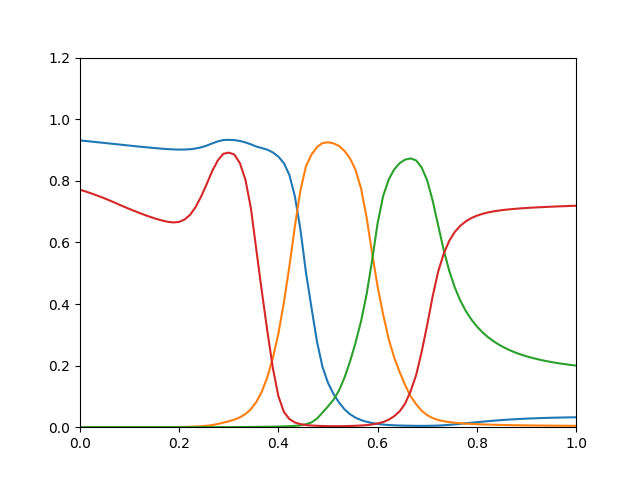

The file beside this chart, header and first rows:
0.931, 4.822e-09, 2.172e-10, 0.7712
0.9292, 1.273e-08, 5.515e-10, 0.7655
0.9274, 3.206e-08, 1.339e-09, 0.7594
0.9256, 7.722e-08, 3.114e-09, 0.7529
0.9237, 1.783e-07, 6.953e-09, 0.7462
0.9218, 3.955e-07, 1.493e-08, 0.739
0.9199, 8.441e-07, 3.091e-08, 0.7314
0.9181, 1.737e-06, 6.177e-08, 0.7236
0.9162, 3.453e-06, 1.194e-07, 0.7159
0.9143, 6.641e-06, 2.235e-07, 0.7084
0.9124, 1.238e-05, 4.058e-07, 0.701
0.9106, 2.239e-05, 7.162e-07, 0.694
0.9089, 3.937e-05, 1.23e-06, 0.6874
0.9072, 6.74e-05, 2.057e-06, 0.6812
0.9056, 0.0001125, 3.357e-06, 0.6756
0.9041, 0.0001834, 5.351e-06, 0.6706
0.9028, 0.0002925, 8.341e-06, 0.6666
0.9018, 0.0004563, 1.271e-05, 0.6648
0.9014, 0.0006943, 1.889e-05, 0.6667
0.9015, 0.001037, 2.749e-05, 0.6746
0.9026, 0.001527, 3.923e-05, 0.6898
0.9049, 0.002222, 5.489e-05, 0.7156
0.9087, 0.003223, 7.548e-05, 0.7497
0.9143, 0.004704, 0.0001022, 0.7898
0.9214, 0.007037, 0.0001367, 0.8321
0.928, 0.01045, 0.0001818, 0.866
0.9323, 0.01477, 0.0002412, 0.8877
0.933, 0.01934, 0.0003154, 0.8915
0.9323, 0.02461, 0.0004053, 0.8855
0.9293, 0.03186, 0.000517, 0.8577
0.9247, 0.04242, 0.0006561, 0.8049
0.9185, 0.05822, 0.0008254, 0.7124
0.9113, 0.08195, 0.001027, 0.5755
0.9061, 0.1155, 0.001252, 0.4399
0.9009, 0.1632, 0.001507, 0.3116
0.8921, 0.225, 0.001815, 0.1913
0.8785, 0.3039, 0.002193, 0.1008
0.8572, 0.4056, 0.002687, 0.04962
0.8185, 0.5227, 0.003354, 0.02647
0.7487, 0.6537, 0.004367, 0.01522
0.6412, 0.7689, 0.006102, 0.009969
0.5025, 0.8473, 0.00964, 0.00697
0.3886, 0.8849, 0.01561, 0.005527
0.2777, 0.9094, 0.02782, 0.004573
0.1959, 0.9225, 0.0475, 0.003864
0.1439, 0.925, 0.06757, 0.00342
0.1077, 0.9215, 0.08928, 0.003183
0.0802, 0.9132, 0.1191, 0.003165
0.05806, 0.897, 0.1612, 0.003504
0.04209, 0.8728, 0.2135, 0.004016
0.03089, 0.8353, 0.2742, 0.004632
0.02313, 0.7747, 0.3446, 0.005458
0.01767, 0.682, 0.4311, 0.006738
0.0137, 0.5652, 0.5411, 0.008931
0.01064, 0.4572, 0.6622, 0.01209
0.008516, 0.3661, 0.7501, 0.0166
0.007126, 0.2871, 0.8036, 0.02427
0.006172, 0.2268, 0.8368, 0.03565
0.005486, 0.1791, 0.8571, 0.05148
0.004994, 0.1365, 0.869, 0.07682
0.00465, 0.1003, 0.8726, 0.1173
... 30 more rows
